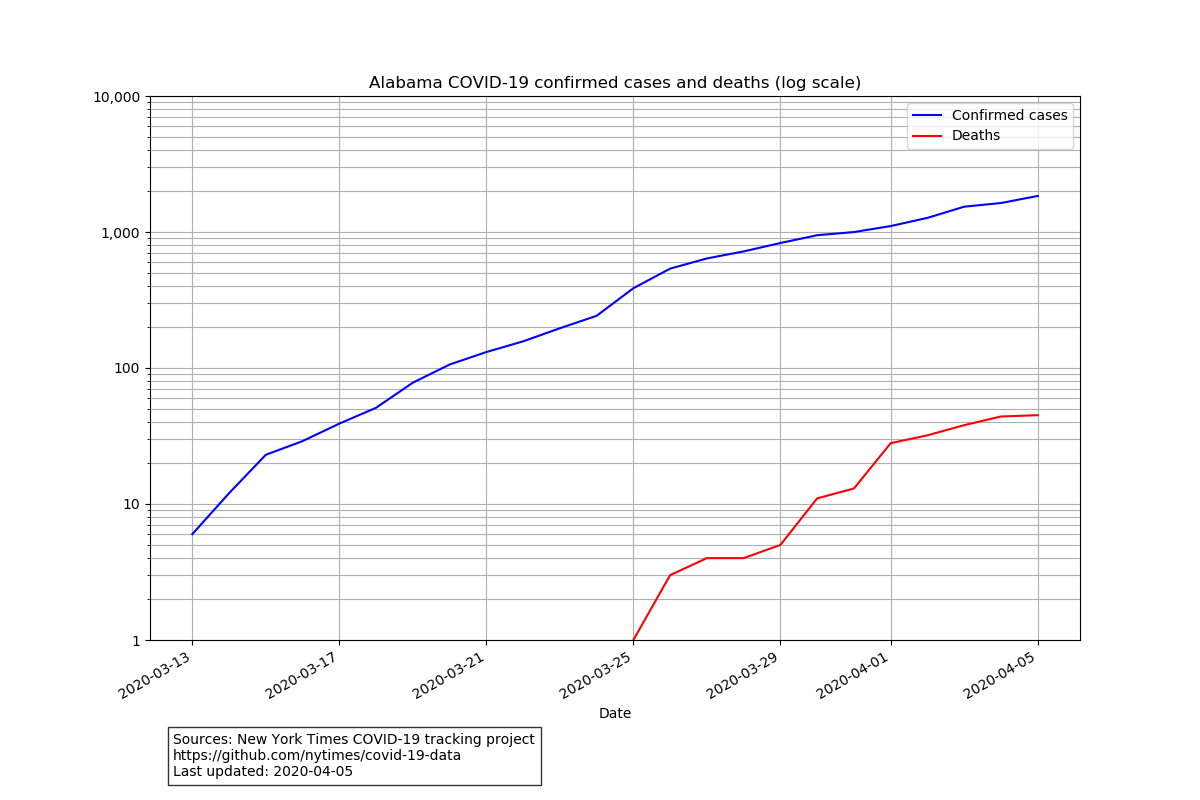

The table this chart was drawn from, first rows:
date, state, fips, cases, deaths
2020-03-13, Alabama, 1, 6, 0
2020-03-14, Alabama, 1, 12, 0
2020-03-15, Alabama, 1, 23, 0
2020-03-16, Alabama, 1, 29, 0
2020-03-17, Alabama, 1, 39, 0
2020-03-18, Alabama, 1, 51, 0
2020-03-19, Alabama, 1, 78, 0
2020-03-20, Alabama, 1, 106, 0
2020-03-21, Alabama, 1, 131, 0
2020-03-22, Alabama, 1, 157, 0
2020-03-23, Alabama, 1, 196, 0
2020-03-24, Alabama, 1, 242, 0
2020-03-25, Alabama, 1, 386, 1
2020-03-26, Alabama, 1, 538, 3
2020-03-27, Alabama, 1, 639, 4
2020-03-28, Alabama, 1, 720, 4
2020-03-29, Alabama, 1, 830, 5
2020-03-30, Alabama, 1, 947, 11
2020-03-31, Alabama, 1, 999, 13
2020-04-01, Alabama, 1, 1106, 28
2020-04-02, Alabama, 1, 1270, 32
2020-04-03, Alabama, 1, 1535, 38
2020-04-04, Alabama, 1, 1633, 44
2020-04-05, Alabama, 1, 1841, 45
